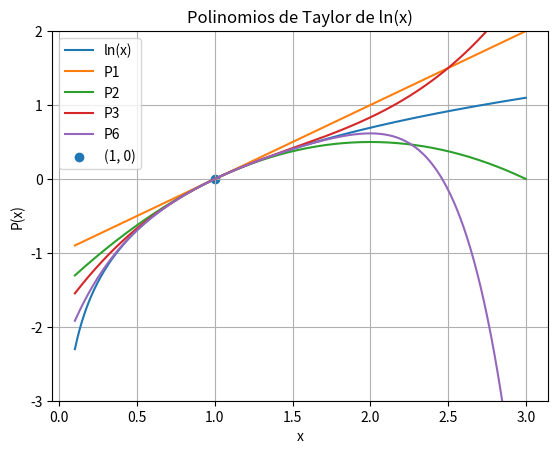
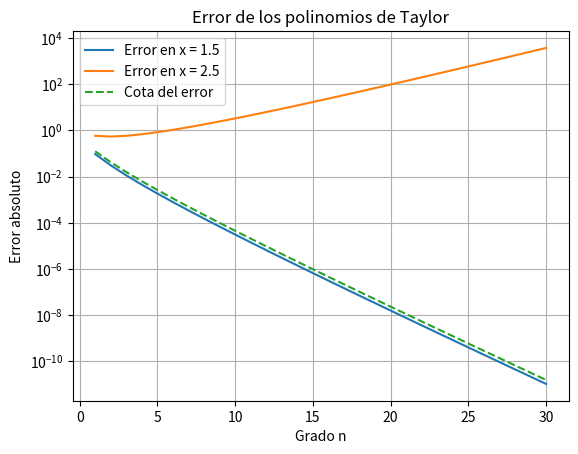

The script that saved these images, in order:

import math
import numpy as np
import matplotlib.pyplot as plt

# PARTE B: Python basico

x = 0.5
suma = 0
termino = 1

for k in range(1, 4):
    suma = suma + termino
    termino = termino * x / k

print("Resultado:", suma)


# Metodo de Horner

def horner(coefs, x):
    p = 0
    for a in coefs:
        p = p * x + a
    return p

print("Horner 1:", horner([2, -3, 0, 1, -5], 2))
print("Horner 2:", horner([-5, 1, 0, -3, 2], 2))

print("Horner con arreglo:")
print(horner([2, -3, 0, 1, -5], np.linspace(0, 1, 5)))


# PARTE C: Polinomios de Taylor

def taylor_ln(x, n):
    suma = 0
    for k in range(1, n + 1):
        suma = suma + (-1)**(k + 1) * (x - 1)**k / k
    return suma


# Verificacion de resultados

print("P3(1.5):", round(taylor_ln(1.5, 3), 6))
print("P10(1.5):", round(taylor_ln(1.5, 10), 6))
print("P10(2.5):", round(taylor_ln(2.5, 10), 6))


# GRAFICA 1

x = np.linspace(0.1, 3, 400)

plt.figure()
plt.plot(x, np.log(x), label="ln(x)")
plt.plot(x, taylor_ln(x, 1), label="P1")
plt.plot(x, taylor_ln(x, 2), label="P2")
plt.plot(x, taylor_ln(x, 3), label="P3")
plt.plot(x, taylor_ln(x, 6), label="P6")

plt.scatter(1, 0, label="(1, 0)")
plt.ylim(-3, 2)
plt.title("Polinomios de Taylor de ln(x)")
plt.xlabel("x")
plt.ylabel("P(x)")
plt.legend()
plt.grid()
plt.savefig("grafica_1.png", dpi=200)


# GRAFICA 2

grados = np.arange(1, 31)

error_15 = []
error_25 = []
cota = []

for n in grados:
    error_15.append(abs(math.log(1.5) - taylor_ln(1.5, n)))
    error_25.append(abs(math.log(2.5) - taylor_ln(2.5, n)))
    cota.append(0.5**(n + 1) / (n + 1))

plt.figure()
plt.semilogy(grados, error_15, label="Error en x = 1.5")
plt.semilogy(grados, error_25, label="Error en x = 2.5")
plt.semilogy(grados, cota, "--", label="Cota del error")

plt.title("Error de los polinomios de Taylor")
plt.xlabel("Grado n")
plt.ylabel("Error absoluto")
plt.legend()
plt.grid()
plt.savefig("grafica_2.png", dpi=200)


# Menor grado con error inferior a 10^-6

for n in range(1, 31):
    error = abs(math.log(1.5) - taylor_ln(1.5, n))
    if error < 10**(-6):
        print("Menor grado:", n)
        break

plt.show()
